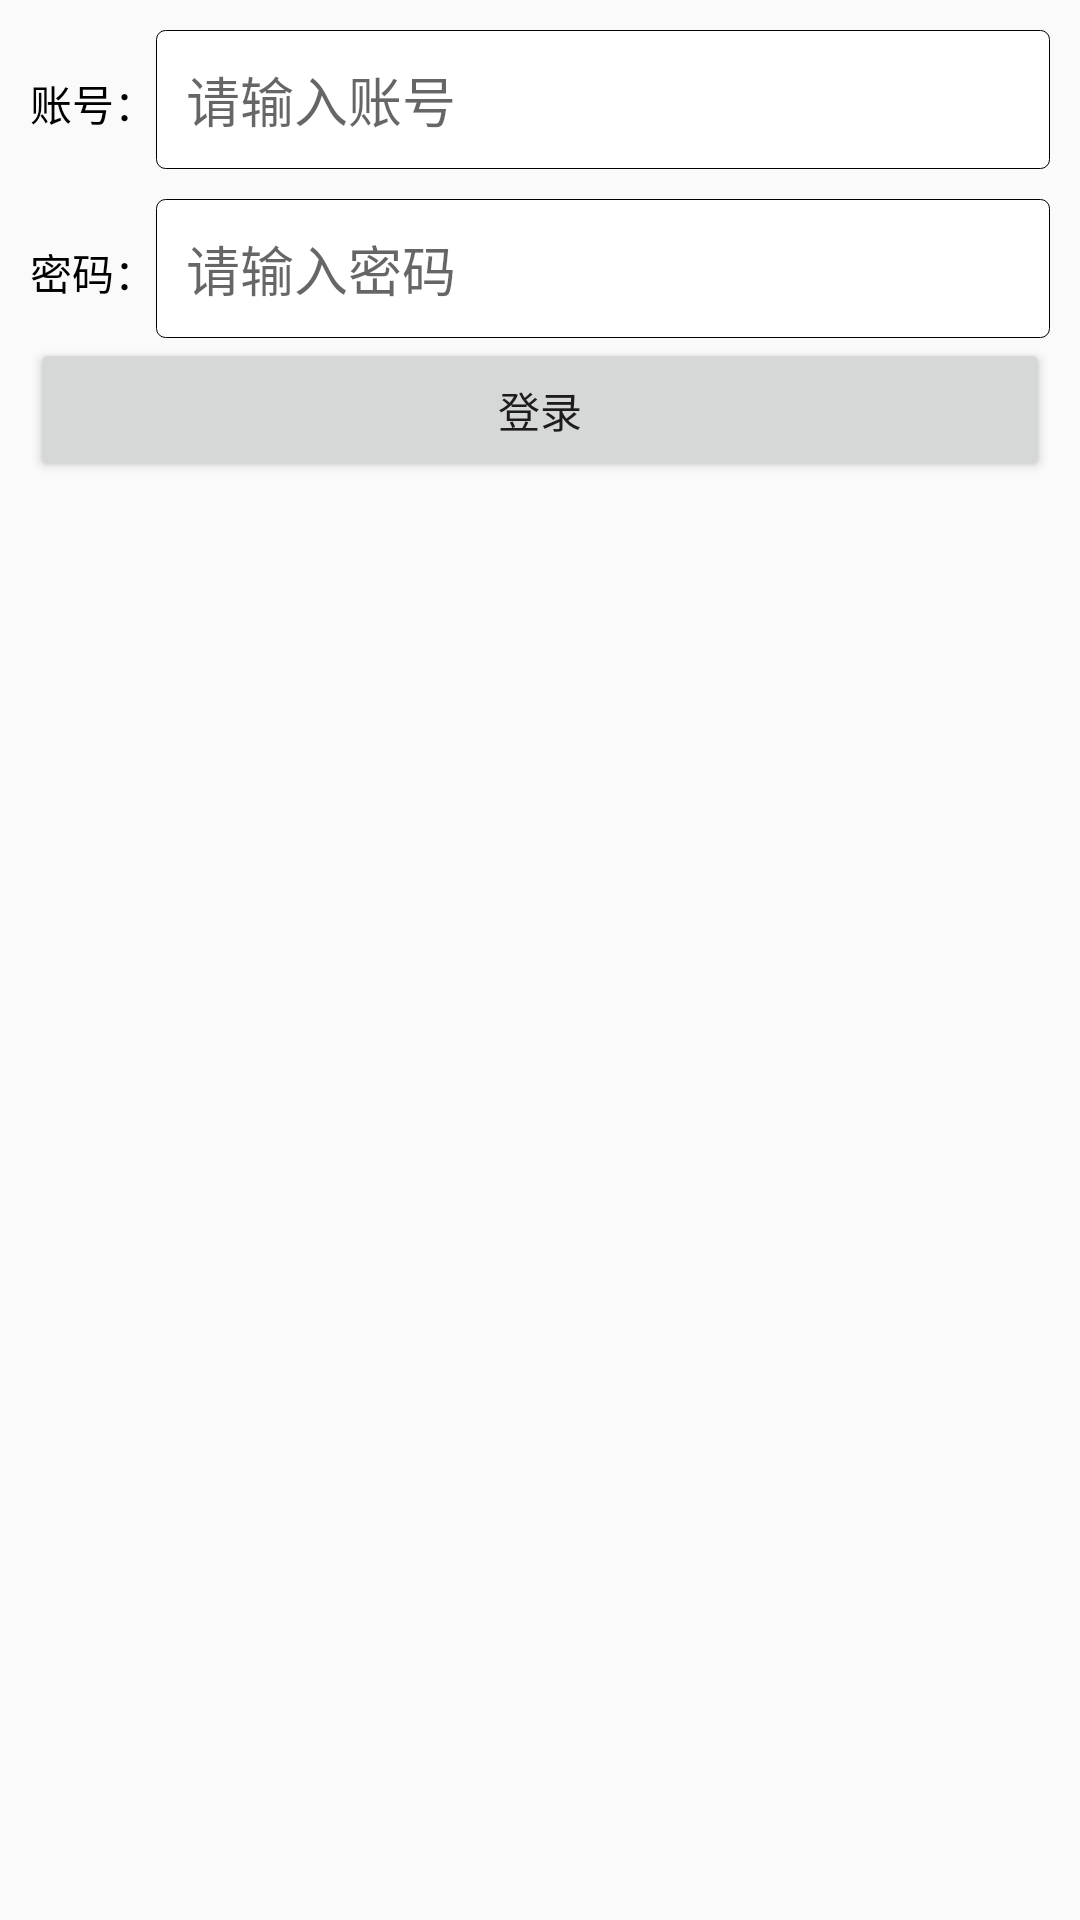

This screen was rendered from an Android layout file. Write that file and the resources it references.
<!-- AndroidManifest.xml: application theme AppTheme -->
<!-- res/layout/activity_login.xml -->
<?xml version="1.0" encoding="utf-8"?>

<LinearLayout xmlns:android="http://schemas.android.com/apk/res/android"
    xmlns:tools="http://schemas.android.com/tools"
    android:layout_width="match_parent"
    android:layout_height="match_parent"
    android:orientation="vertical"
    android:padding="@dimen/dp_10"
    tools:context=".login.view.LoginActivity">

    <LinearLayout
        android:layout_width="match_parent"
        android:layout_height="wrap_content"
        android:layout_marginBottom="@dimen/dp_10"
        android:orientation="horizontal">

        <TextView
            android:layout_width="wrap_content"
            android:layout_height="wrap_content"
            android:text="@string/login_username_text"
            android:textColor="@color/black"/>

        <EditText
            android:id="@+id/edt_username"
            android:layout_width="match_parent"
            android:layout_height="wrap_content"
            android:background="@drawable/edit_border_around"
            android:padding="@dimen/dp_10"
            android:hint="@string/login_username"/>

    </LinearLayout>

    <LinearLayout
        android:layout_width="match_parent"
        android:layout_height="wrap_content"
        android:orientation="horizontal">

        <TextView
            android:layout_width="wrap_content"
            android:layout_height="wrap_content"
            android:text="@string/login_password_text"
            android:textColor="@color/black"/>

        <EditText
            android:id="@+id/edt_password"
            android:layout_width="match_parent"
            android:layout_height="wrap_content"
            android:background="@drawable/edit_border_around"
            android:padding="@dimen/dp_10"
            android:hint="@string/login_password"/>

    </LinearLayout>

    <Button
        android:id="@+id/btn_login"
        android:layout_width="match_parent"
        android:layout_height="wrap_content"
        android:text="@string/login_btn"/>

</LinearLayout>
<!-- resources referenced by this layout -->
<resources>
  <color name="black">#000</color>
  <dimen name="dp_10">10dp</dimen>
  <!-- drawable edit_border_around (drawable) -->
  <?xml version="1.0" encoding="utf-8"?>
  
  <layer-list
      xmlns:android="http://schemas.android.com/apk/res/android">
      <item>
          <shape
              xmlns:android="http://schemas.android.com/apk/res/android"
              android:shape="rectangle">
              <solid
                  android:color="#FFF"/>
              <corners
                  android:radius="3dip"
                  />
              <stroke
                  android:width="0.5px"
                  android:color="#000"/>
          </shape>
      </item>
  </layer-list>
  <string name="login_btn">登录</string>
  <string name="login_password">请输入密码</string>
  <string name="login_password_text">密码：</string>
  <string name="login_username">请输入账号</string>
  <string name="login_username_text">账号：</string>
  <style name="AppTheme" parent="Theme.AppCompat.Light.NoActionBar">
          
          <item name="colorPrimary">@color/colorPrimary</item>
          <item name="colorPrimaryDark">@color/colorPrimaryDark</item>
          <item name="colorAccent">@color/colorAccent</item>
          <item name="android:windowAnimationStyle">@style/activityAnimation</item>
      </style>
  <color name="colorPrimary">#008577</color>
  <color name="colorPrimaryDark">#00574B</color>
  <color name="colorAccent">#D81B60</color>
  <style name="activityAnimation" parent="@android:style/Animation">
          
          
          
          
          <item name="android:activityOpenEnterAnimation">@anim/right_in</item>
          <item name="android:activityOpenExitAnimation">@anim/left_out</item>
          <item name="android:activityCloseEnterAnimation">@anim/left_in</item>
          <item name="android:activityCloseExitAnimation">@anim/right_out</item>
      </style>
</resources>
